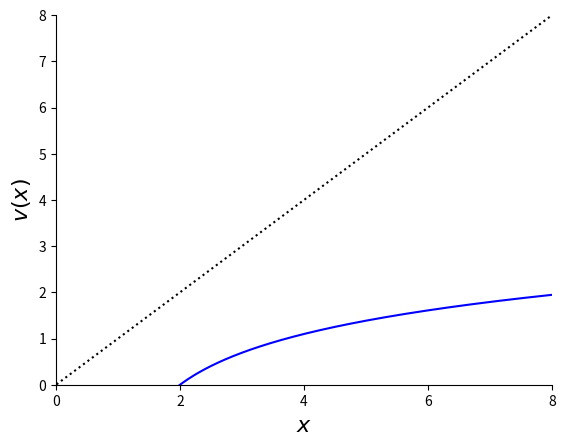

This chart was generated by the following Python code: (Note: this script raises an exception after producing the figure.)
#!/usr/bin/env python3
# -*- coding: utf-8 -*-
"""
Created on Fri Apr 13 10:54:25 2018

[redacted]
"""
import matplotlib.pyplot as plt
import numpy as np
import pandas as pd
from datetime import datetime

b_u=1
C=1
x=np.arange(-1.,8.,.01)

plt.plot(b_u*np.exp(x)+C,x,linestyle='-',color='blue')
plt.plot(x,x,linestyle=':',color='black')

plt.rc('xtick',labelsize=16)
plt.rc('ytick',labelsize=16)

plt.xlabel(r'$x$',fontsize=16)
plt.ylabel(r'$v(x)$',fontsize=16)

plt.xlim(0,8)
plt.ylim(0,8)

plt.gca().spines['right'].set_color('none')
plt.gca().spines['top'].set_color('none')

plt.savefig("./../x_of_u.pdf", bbox_inches='tight')
plt.show()
